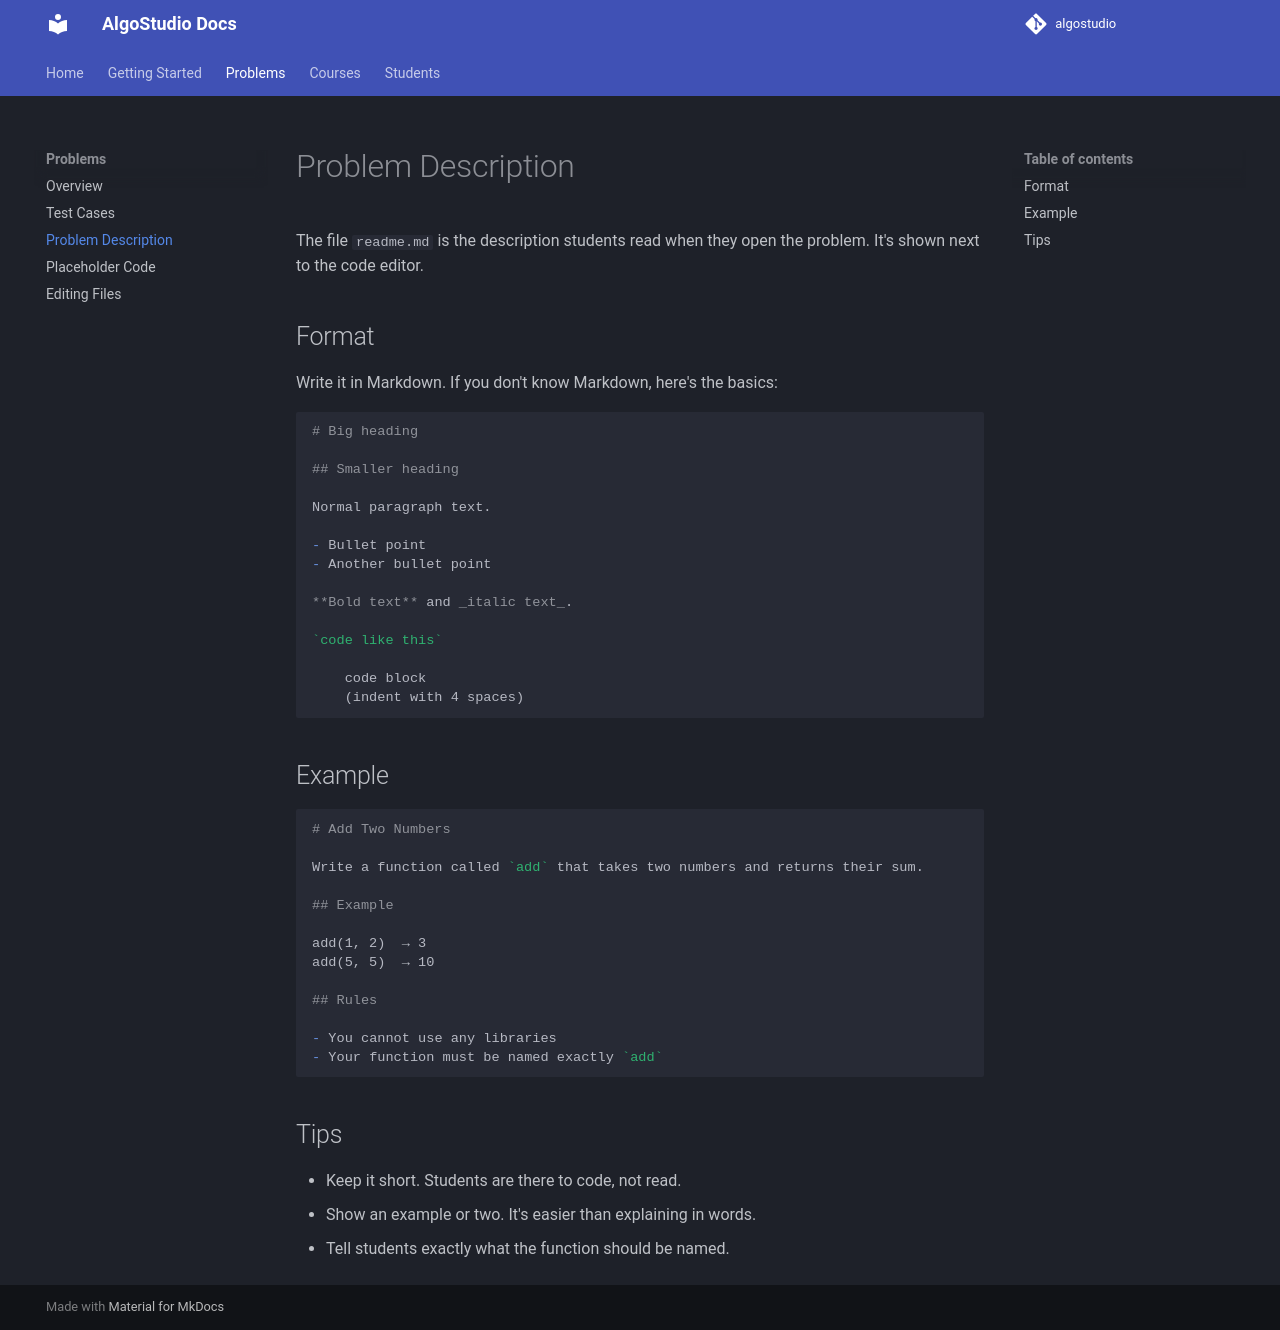

repository: kcvdh-com/algostudio-docs · page: problems/description/index.html · generator: mkdocs

# Problem Description

The file `readme.md` is the description students read when they open the problem. It's shown next to the code editor.

## Format

Write it in Markdown. If you don't know Markdown, here's the basics:

```markdown
# Big heading

## Smaller heading

Normal paragraph text.

- Bullet point
- Another bullet point

**Bold text** and _italic text_.

`code like this`

    code block
    (indent with 4 spaces)
```

## Example

```markdown
# Add Two Numbers

Write a function called `add` that takes two numbers and returns their sum.

## Example

add(1, 2)  → 3
add(5, 5)  → 10

## Rules

- You cannot use any libraries
- Your function must be named exactly `add`
```

## Tips

- Keep it short. Students are there to code, not read.
- Show an example or two. It's easier than explaining in words.
- Tell students exactly what the function should be named.
